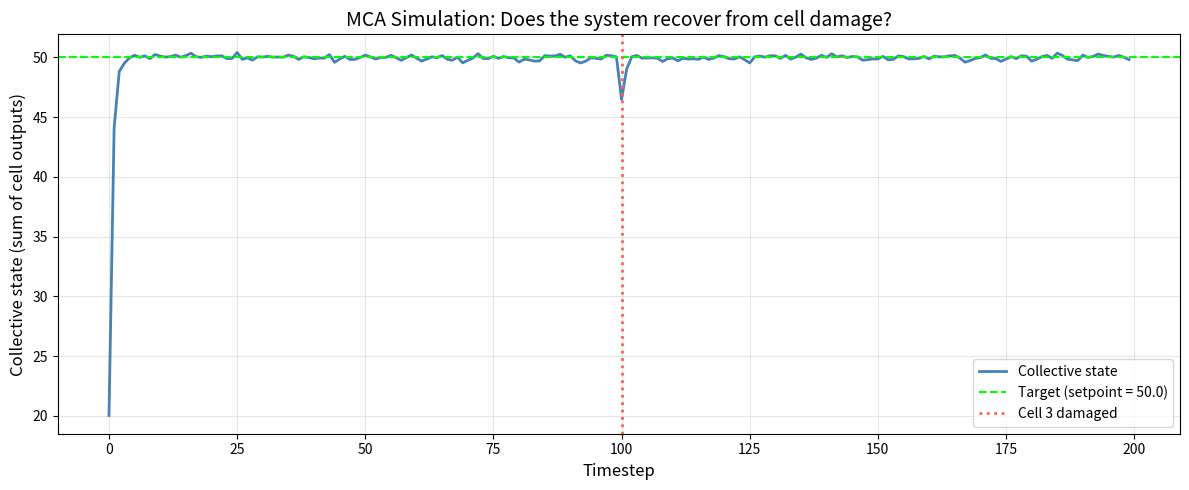

Write the Python code that produced this figure. (Note: this script raises an exception after producing the figure.)
# Install dependencies (only needed if running outside Colab)
# In Colab, matplotlib and numpy are already available.
%pip install -q matplotlib numpy

import numpy as np
import matplotlib.pyplot as plt
import random

# Set a random seed so results are reproducible
random.seed(42)
np.random.seed(42)

print('Libraries loaded. Ready to build.')

class Organism:
    """Top-level agent. Holds the target. Broadcasts error signal. Does NOT tell cells what to do."""

    def __init__(self, target: float):
        self.target = target  # The setpoint — what 'done' looks like

    def error_signal(self, current_state: float) -> float:
        """Returns how far the current state is from the target. Positive = need to go up."""
        return self.target - current_state


class Cell:
    """Subordinate agent. Reads error signal. Adjusts its own output. Does not know the target."""

    def __init__(self, cell_id: int, sensitivity: float = 0.1, active: bool = True):
        self.cell_id = cell_id
        self.output = random.uniform(0, 5)  # Start with random output
        self.sensitivity = sensitivity       # How strongly it responds to error
        self.active = active                 # Damage flag — False = cell is disabled

    def step(self, error: float):
        """Adjust output based on the error signal. If damaged, do nothing."""
        if not self.active:
            return  # Damaged cell contributes nothing
        # Move toward reducing the error, with a small random jitter (biological noise)
        self.output += self.sensitivity * error + random.gauss(0, 0.05)
        self.output = max(0, self.output)  # Output cannot go negative


def collective_state(cells):
    """The organism reads the sum of all cell outputs as the current state."""
    return sum(c.output for c in cells)


print('Agent classes defined.')

# --- Configuration ---
TARGET = 50.0        # The organism's setpoint
NUM_CELLS = 10       # How many cell agents
STEPS_BEFORE = 100   # Steps before damage
STEPS_AFTER = 100    # Steps after damage
DAMAGE_CELL_ID = 3   # Which cell we will disable

# --- Initialize ---
organism = Organism(target=TARGET)
cells = [Cell(cell_id=i, sensitivity=0.08) for i in range(NUM_CELLS)]

history = []  # Track collective state over time
damage_step = STEPS_BEFORE

# --- Run phase 1: all cells healthy ---
for step in range(STEPS_BEFORE):
    state = collective_state(cells)
    history.append(state)
    error = organism.error_signal(state)
    for cell in cells:
        cell.step(error)

# --- Damage one cell ---
print(f'Damaging cell {DAMAGE_CELL_ID} at step {STEPS_BEFORE}...')
cells[DAMAGE_CELL_ID].active = False
cells[DAMAGE_CELL_ID].output = 0  # Its contribution drops to zero

# --- Run phase 2: damaged ---
for step in range(STEPS_AFTER):
    state = collective_state(cells)
    history.append(state)
    error = organism.error_signal(state)
    for cell in cells:
        cell.step(error)

print(f'Simulation complete. {len(history)} total steps recorded.')

fig, ax = plt.subplots(figsize=(12, 5))

steps = list(range(len(history)))
ax.plot(steps, history, color='steelblue', linewidth=2, label='Collective state')
ax.axhline(TARGET, color='lime', linestyle='--', linewidth=1.5, label=f'Target (setpoint = {TARGET})')
ax.axvline(damage_step, color='tomato', linestyle=':', linewidth=2, label=f'Cell {DAMAGE_CELL_ID} damaged')

ax.set_xlabel('Timestep', fontsize=12)
ax.set_ylabel('Collective state (sum of cell outputs)', fontsize=12)
ax.set_title('MCA Simulation: Does the system recover from cell damage?', fontsize=14)
ax.legend()
ax.grid(alpha=0.3)

plt.tight_layout()
plt.show()

final_state = history[-1]
print(f'Final state: {final_state:.2f} | Target: {TARGET} | Error: {abs(final_state - TARGET):.2f}')

# TODO: Modify DAMAGE_CELL_ID to be a list [1, 3, 5]
# Then rerun the simulation loop above and compare plots.
# Hint: loop over the list and set each cell's active = False before phase 2.

# YOUR CODE HERE
raise NotImplementedError('Implement Experiment A — damage multiple cells')

# TODO: After step 50, set error = 0 for all remaining steps regardless of actual state.
# Observe whether the system drifts from target without the error signal.

# YOUR CODE HERE
raise NotImplementedError('Implement Experiment B — cut the error signal at step 50')

# TODO: At step 100, set organism.target = 80.
# Watch whether the collective state shifts toward the new target.
# This is the analog of a bioelectric target-morphology rewrite in Levin's lab experiments.

# YOUR CODE HERE
raise NotImplementedError('Implement Experiment C — change target mid-run')
